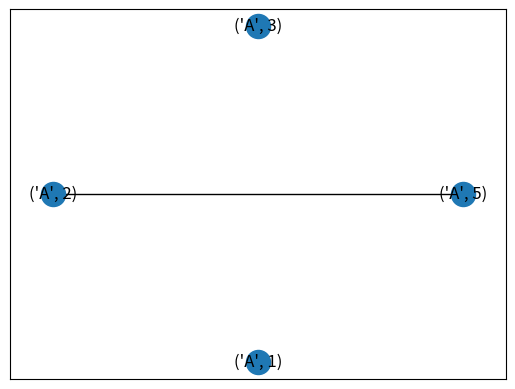

Source code (Python):
import numpy as np
import networkx as nx
import matplotlib.pyplot as plt


def rescale_layout(pos, scale=1):
    """Return scaled position array to (-scale, scale) in all axes.

    The function acts on NumPy arrays which hold position information.
    Each position is one row of the array. The dimension of the space
    equals the number of columns. Each coordinate in one column.

    To rescale, the mean (center) is subtracted from each axis separately.
    Then all values are scaled so that the largest magnitude value
    from all axes equals `scale` (thus, the aspect ratio is preserved).
    The resulting NumPy Array is returned (order of rows unchanged).

    Parameters
    ----------
    pos : numpy array
        positions to be scaled. Each row is a position.

    scale : number (default: 1)
        The size of the resulting extent in all directions.

    Returns
    -------
    pos : numpy array
        scaled positions. Each row is a position.

    """
    # Find max length over all dimensions
    lim = 0  # max coordinate for all axes
    for i in range(pos.shape[1]):
        pos[:, i] -= pos[:, i].mean()
        lim = max(abs(pos[:, i]).max(), lim)
    # rescale to (-scale, scale) in all directions, preserves aspect
    if lim > 0:
        for i in range(pos.shape[1]):
            pos[:, i] *= scale / lim
    return pos


def _process_params(G, center, dim):
    # Some boilerplate code.
    import numpy as np

    if not isinstance(G, nx.Graph):
        empty_graph = nx.Graph()
        empty_graph.add_nodes_from(G)
        G = empty_graph

    if center is None:
        center = np.zeros(dim)
    else:
        center = np.asarray(center)

    if len(center) != dim:
        msg = "length of center coordinates must match dimension of layout"
        raise ValueError(msg)

    return G, center


def circular_layout(G, scale=1, center=None, dim=2):
    # dim=2 only
    """Position nodes on a circle.

    Parameters
    ----------
    G : NetworkX graph or list of nodes
        A position will be assigned to every node in G.

    scale : number (default: 1)
        Scale factor for positions.

    center : array-like or None
        Coordinate pair around which to center the layout.

    dim : int
        Dimension of layout.
        If dim>2, the remaining dimensions are set to zero
        in the returned positions.

    Returns
    -------
    pos : dict
        A dictionary of positions keyed by node

    Examples
    --------
    >>> G = nx.path_graph(4)
    >>> pos = nx.circular_layout(G)
    Notes
    -----
    This algorithm currently only works in two dimensions and does not
    try to minimize edge crossings.

    """
    import numpy as np

    G, center = _process_params(G, center, dim)

    paddims = max(0, (dim - 2))

    if len(G) == 0:
        pos = {}
    elif len(G) == 1:
        pos = {nx.utils.arbitrary_element(G): center}
    else:
        # Discard the extra angle since it matches 0 radians.
        theta = np.linspace(0, 1, len(G) + 1)[:-1] * 2 * np.pi
        theta = theta.astype(np.float32)
        pos = np.column_stack([np.cos(theta), np.sin(theta),
                               np.zeros((len(G), paddims))])
        pos = rescale_layout(pos, scale=scale) + center
        pos = dict(zip(sorted(G, key=lambda x: (x[0], x[1]), reverse=True), pos))

    return pos


if __name__ == "__main__":
    G = nx.Graph()
    G.add_nodes_from([('A', 2), ('A', 3), ('A', 1), ('A', 5)])
    G.add_edges_from([(('A', 2), ('A', 5))])
    pos = circular_layout(G)
    nx.draw_networkx(G, pos)
    plt.show()
